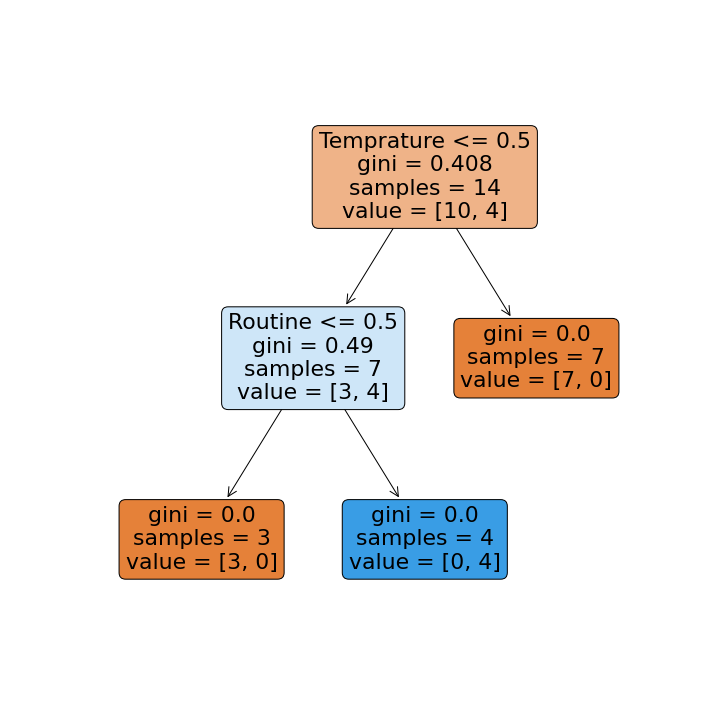

Source data for this figure (header and first rows):
Days, Outlook, Temprature, Routine, Wear Jacket
1, Sunny, Cold, Indoor, No
2, Cloudy, Cold, Outdoor, Yes
3, Cloudy, Warm, Indoor, No
4, Sunny, Warm, Indoor, No
5, Sunny, Cold, Outdoor, Yes
6, Cloudy, Warm, Indoor, No
7, Cloudy, Warm, Outdoor, No
8, Cloudy, Cold, Outdoor, Yes
9, Sunny, Cold, Indoor, No
10, Cloudy, Warm, Outdoor, No
11, Sunny, Cold, Outdoor, Yes
12, Sunny, Warm, Outdoor, No
13, Sunny, Warm, Indoor, No
14, Cloudy, Cold, Indoor, No
